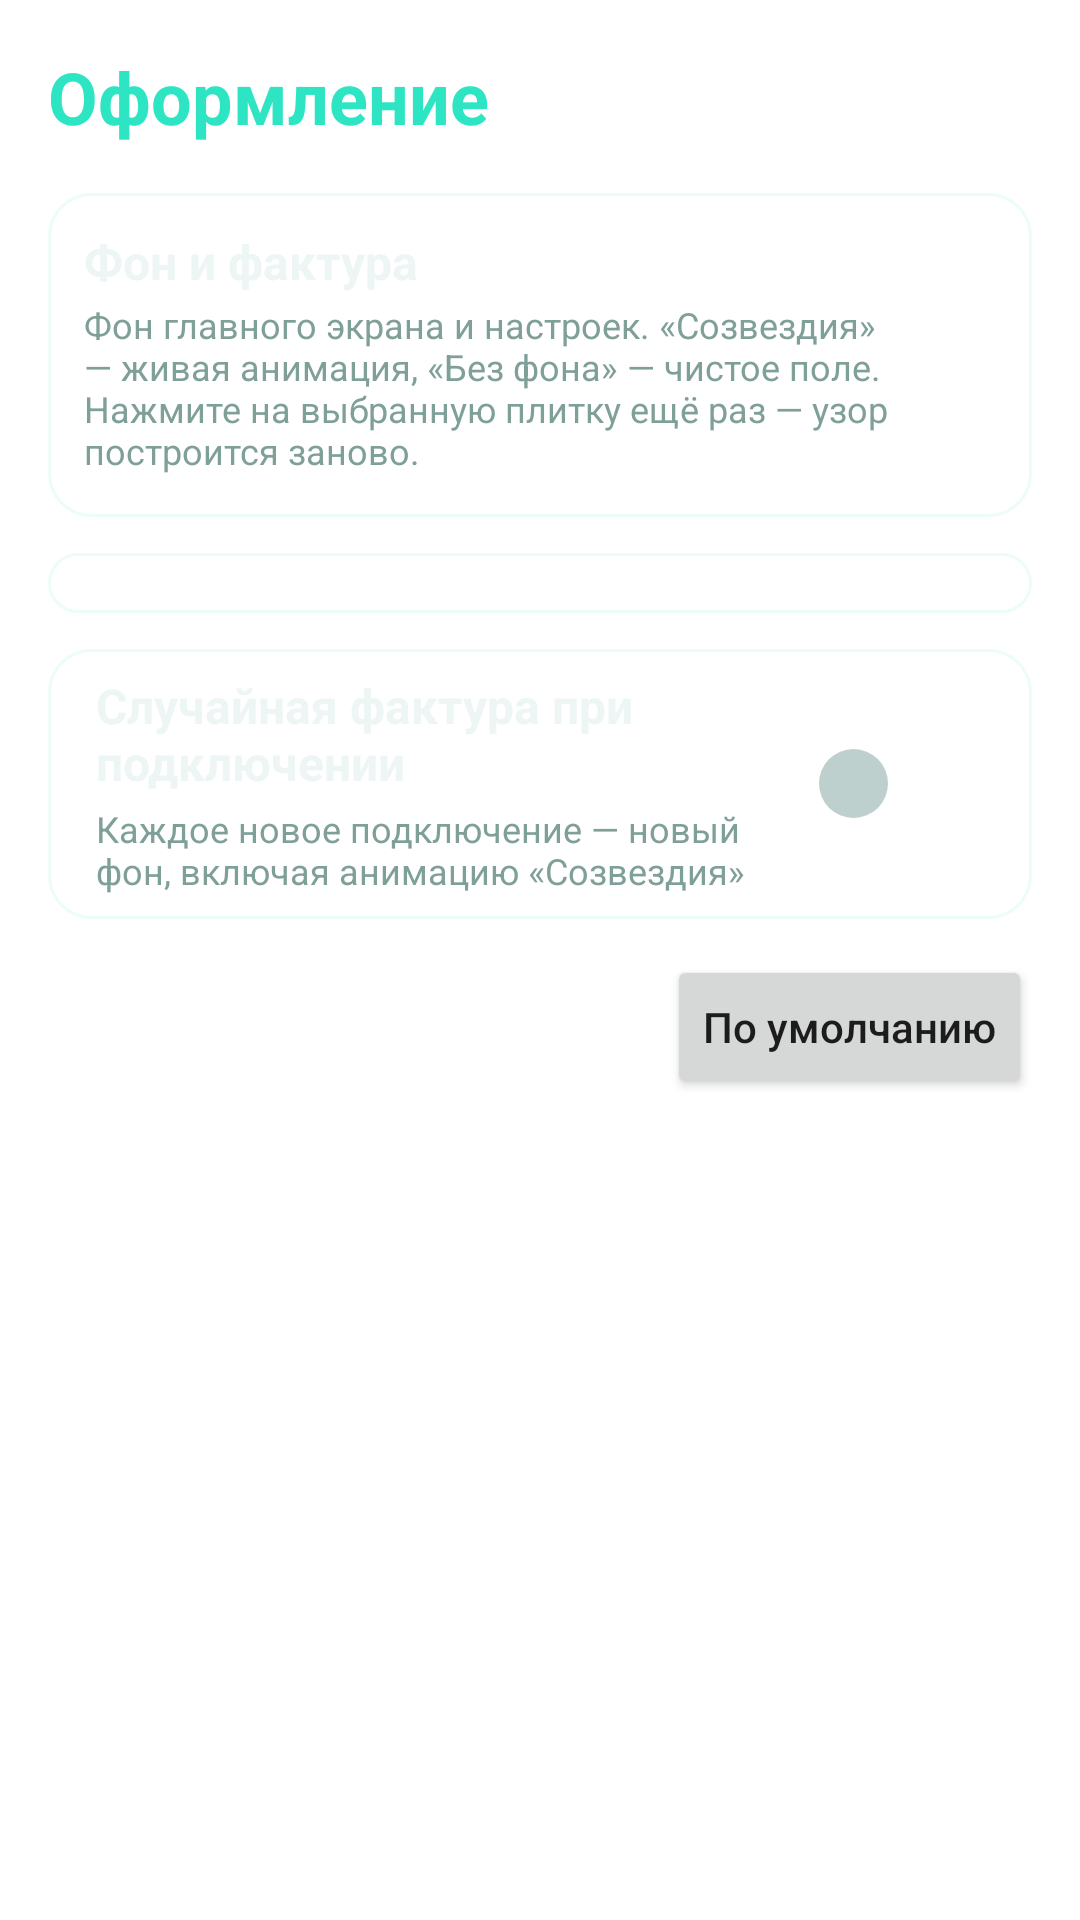

Write the Android layout XML for this screen, with the resource values it uses.
<!-- AndroidManifest.xml: activity theme Theme.Nova.Settings -->
<!-- res/layout/activity_theme_settings.xml -->
<?xml version="1.0" encoding="utf-8"?>
<LinearLayout xmlns:android="http://schemas.android.com/apk/res/android"
    android:layout_width="match_parent"
    android:layout_height="match_parent"
    android:orientation="vertical"
    android:paddingLeft="16dp"
    android:paddingTop="16dp"
    android:paddingRight="16dp">

    <ScrollView
        android:id="@+id/sv_theme_scroll"
        android:layout_width="match_parent"
        android:layout_height="0dp"
        android:layout_weight="1"
        android:clipToPadding="false"
        android:fillViewport="true"
        android:paddingBottom="12dp">

        <LinearLayout
            android:layout_width="match_parent"
            android:layout_height="wrap_content"
            android:orientation="vertical">

            <TextView
                android:layout_width="wrap_content"
                android:layout_height="wrap_content"
                android:text="Оформление"
                android:textColor="?attr/novaAccent"
                android:textSize="24sp"
                android:textStyle="bold" />

            
            <LinearLayout
                android:layout_width="match_parent"
                android:layout_height="wrap_content"
                android:layout_marginTop="16dp"
                android:background="?attr/novaCardBackground"
                android:orientation="vertical"
                android:paddingLeft="8dp"
                android:paddingTop="12dp"
                android:paddingRight="8dp"
                android:paddingBottom="8dp">

                <TextView
                    android:layout_width="wrap_content"
                    android:layout_height="wrap_content"
                    android:layout_marginLeft="4dp"
                    android:text="Фон и фактура"
                    android:textColor="?attr/novaTextTitle"
                    android:textSize="16sp"
                    android:textStyle="bold" />

                <TextView
                    android:id="@+id/tv_texture_hint"
                    android:layout_width="match_parent"
                    android:layout_height="wrap_content"
                    android:layout_marginLeft="4dp"
                    android:layout_marginTop="2dp"
                    android:layout_marginBottom="6dp"
                    android:text="Фон главного экрана и настроек. «Созвездия» — живая анимация, «Без фона» — чистое поле. Нажмите на выбранную плитку ещё раз — узор построится заново."
                    android:textColor="?attr/novaTextHint"
                    android:textSize="12sp" />

                <GridLayout
                    android:id="@+id/gl_textures"
                    android:layout_width="match_parent"
                    android:layout_height="wrap_content"
                    android:columnCount="3" />
            </LinearLayout>

            
            <LinearLayout
                android:id="@+id/ll_sliders"
                android:layout_width="match_parent"
                android:layout_height="wrap_content"
                android:layout_marginTop="12dp"
                android:background="?attr/novaCardBackground"
                android:orientation="vertical"
                android:paddingLeft="12dp"
                android:paddingTop="12dp"
                android:paddingRight="12dp"
                android:paddingBottom="8dp" />

            
            <LinearLayout
                android:id="@+id/row_random_texture"
                android:layout_width="match_parent"
                android:layout_height="wrap_content"
                android:layout_marginTop="12dp"
                android:background="?attr/novaCardBackground"
                android:clickable="true"
                android:focusable="true"
                android:gravity="center_vertical"
                android:minHeight="64dp"
                android:orientation="horizontal"
                android:paddingLeft="16dp"
                android:paddingTop="8dp"
                android:paddingRight="16dp"
                android:paddingBottom="8dp">

                <LinearLayout
                    android:layout_width="0dp"
                    android:layout_height="wrap_content"
                    android:layout_weight="1"
                    android:orientation="vertical">

                    <TextView
                        android:layout_width="match_parent"
                        android:layout_height="wrap_content"
                        android:text="Случайная фактура при подключении"
                        android:textColor="?attr/novaTextTitle"
                        android:textSize="16sp"
                        android:textStyle="bold" />

                    <TextView
                        android:layout_width="match_parent"
                        android:layout_height="wrap_content"
                        android:layout_marginTop="3dp"
                        android:text="Каждое новое подключение — новый фон, включая анимацию «Созвездия»"
                        android:textColor="?attr/novaTextHint"
                        android:textSize="12sp" />
                </LinearLayout>

                <Switch
                    android:id="@+id/sw_random_texture"
                    android:layout_width="wrap_content"
                    android:layout_height="wrap_content"
                    android:layout_marginStart="12dp" />
            </LinearLayout>

            <Button
                android:id="@+id/btn_appearance_default"
                android:layout_width="wrap_content"
                android:layout_height="wrap_content"
                android:layout_gravity="end"
                android:layout_marginTop="12dp"
                android:text="По умолчанию"
                android:textAllCaps="false"
                android:textSize="14sp" />
        </LinearLayout>
    </ScrollView>

</LinearLayout>
<!-- resources referenced by this layout -->
<resources>
  <!-- drawable bg_nova_screen (drawable) -->
  <?xml version="1.0" encoding="utf-8"?>
  <shape xmlns:android="http://schemas.android.com/apk/res/android"
      android:shape="rectangle">
      <gradient
          android:angle="270"
          android:startColor="?attr/novaScreenTop"
          android:centerColor="?attr/novaScreenMid"
          android:endColor="?attr/novaScreenBottom"
          android:type="linear" />
  </shape>
  <!-- drawable bg_nova_field (drawable) -->
  <?xml version="1.0" encoding="utf-8"?>
  <selector xmlns:android="http://schemas.android.com/apk/res/android">
      <item android:state_focused="true">
          <shape android:shape="rectangle">
              <solid android:color="?attr/novaFocusFill" />
              <corners android:radius="10dp" />
              <stroke android:width="3dp" android:color="?attr/novaFocusStroke" />
          </shape>
      </item>
      <item>
          <shape android:shape="rectangle">
              <solid android:color="?attr/novaFieldFill" />
              <corners android:radius="10dp" />
              <stroke android:width="1dp" android:color="?attr/novaFieldStroke" />
          </shape>
      </item>
  </selector>
  <!-- drawable bg_nova_dialog_button (drawable) -->
  <?xml version="1.0" encoding="utf-8"?>
  <ripple xmlns:android="http://schemas.android.com/apk/res/android"
      android:color="?attr/novaFocusFill">
      <item>
          <selector>
              <item android:state_focused="true">
                  <shape android:shape="rectangle">
                      <solid android:color="?attr/novaFocusFill" />
                      <corners android:radius="10dp" />
                      <stroke android:width="3dp" android:color="?attr/novaFocusStroke" />
                  </shape>
              </item>
              <item>
                  <shape android:shape="rectangle">
                      <solid android:color="?attr/novaAccentDim" />
                      <corners android:radius="10dp" />
                      <stroke android:width="1dp" android:color="?attr/novaAccent" />
                  </shape>
              </item>
          </selector>
      </item>
  </ripple>
  <color name="nova_hue30_accent">#2EE5C3</color>
  <color name="nova_hue30_text_value">#AFCAC5</color>
  <color name="nova_hue30_text_hint">#7F9F99</color>
  <color name="nova_hue30_accent_dim">#2E2EE5C3</color>
  <color name="nova_hue30_accent_on">#060E0D</color>
  <color name="nova_hue30_separator">#12FFFFFF</color>
  <color name="nova_hue30_group_from">#2EE5C3</color>
  <color name="nova_hue30_group_to">#A8E6C0</color>
  <color name="nova_hue30_text_title">#EEF6F5</color>
  <color name="nova_hue30_switch_on">#2EE5C3</color>
  <color name="nova_hue30_switch_off">#2EFFFFFF</color>
  <color name="nova_hue30_thumb_on">#FFFFFF</color>
  <color name="nova_hue30_thumb_off">#BED0CD</color>
  <color name="nova_hue30_icon_tint">#B32EE5C3</color>
  <color name="nova_hue30_card_fill">#0BFFFFFF</color>
  <color name="nova_hue30_card_stroke">#267DE8D4</color>
  <!-- drawable switch_thumb_liquid (drawable) -->
  <?xml version="1.0" encoding="utf-8"?>
  <layer-list xmlns:android="http://schemas.android.com/apk/res/android">
      <item
          android:top="3dp"
          android:bottom="3dp"
          android:left="3dp"
          android:right="3dp">
          <shape android:shape="oval">
              <size
                  android:width="23dp"
                  android:height="23dp"/>
              <solid android:color="#FFFFFF"/>
          </shape>
      </item>
  </layer-list>
  <!-- drawable switch_track_liquid (drawable) -->
  <?xml version="1.0" encoding="utf-8"?>
  <shape xmlns:android="http://schemas.android.com/apk/res/android"
      android:shape="rectangle">
      <size
          android:width="52dp"
          android:height="29dp"/>
      <corners android:radius="15dp"/>
      <solid android:color="#FFFFFF"/>
      <stroke
          android:width="1dp"
          android:color="#33FFFFFF"/>
  </shape>
</resources>
